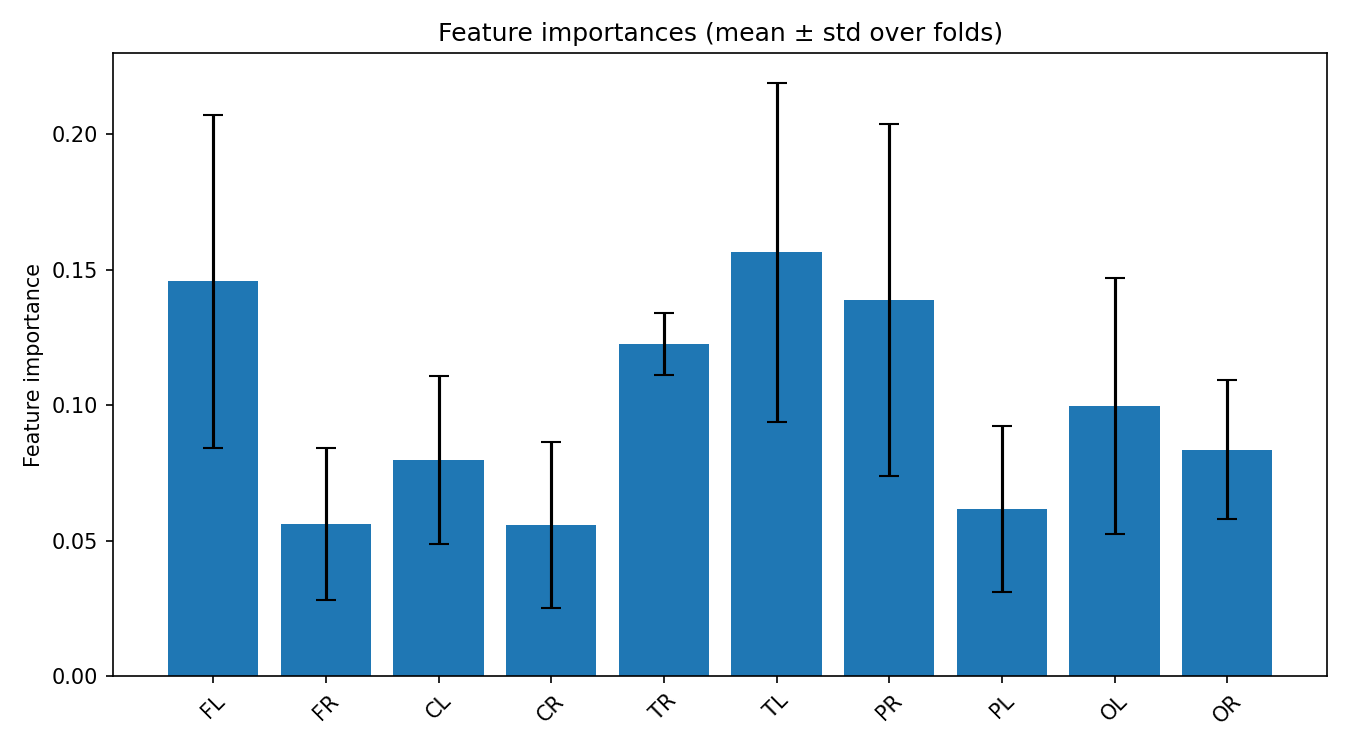

Source data for this figure (header and first rows):
feature, mean_importance, std_importance
TL, 0.1564, 0.0625
FL, 0.1456, 0.0615
PR, 0.1389, 0.06492
TR, 0.1226, 0.01143
OL, 0.09969, 0.04713
OR, 0.08357, 0.02565
CL, 0.07976, 0.03103
PL, 0.06161, 0.03074
FR, 0.05609, 0.0279
CR, 0.05576, 0.03063
